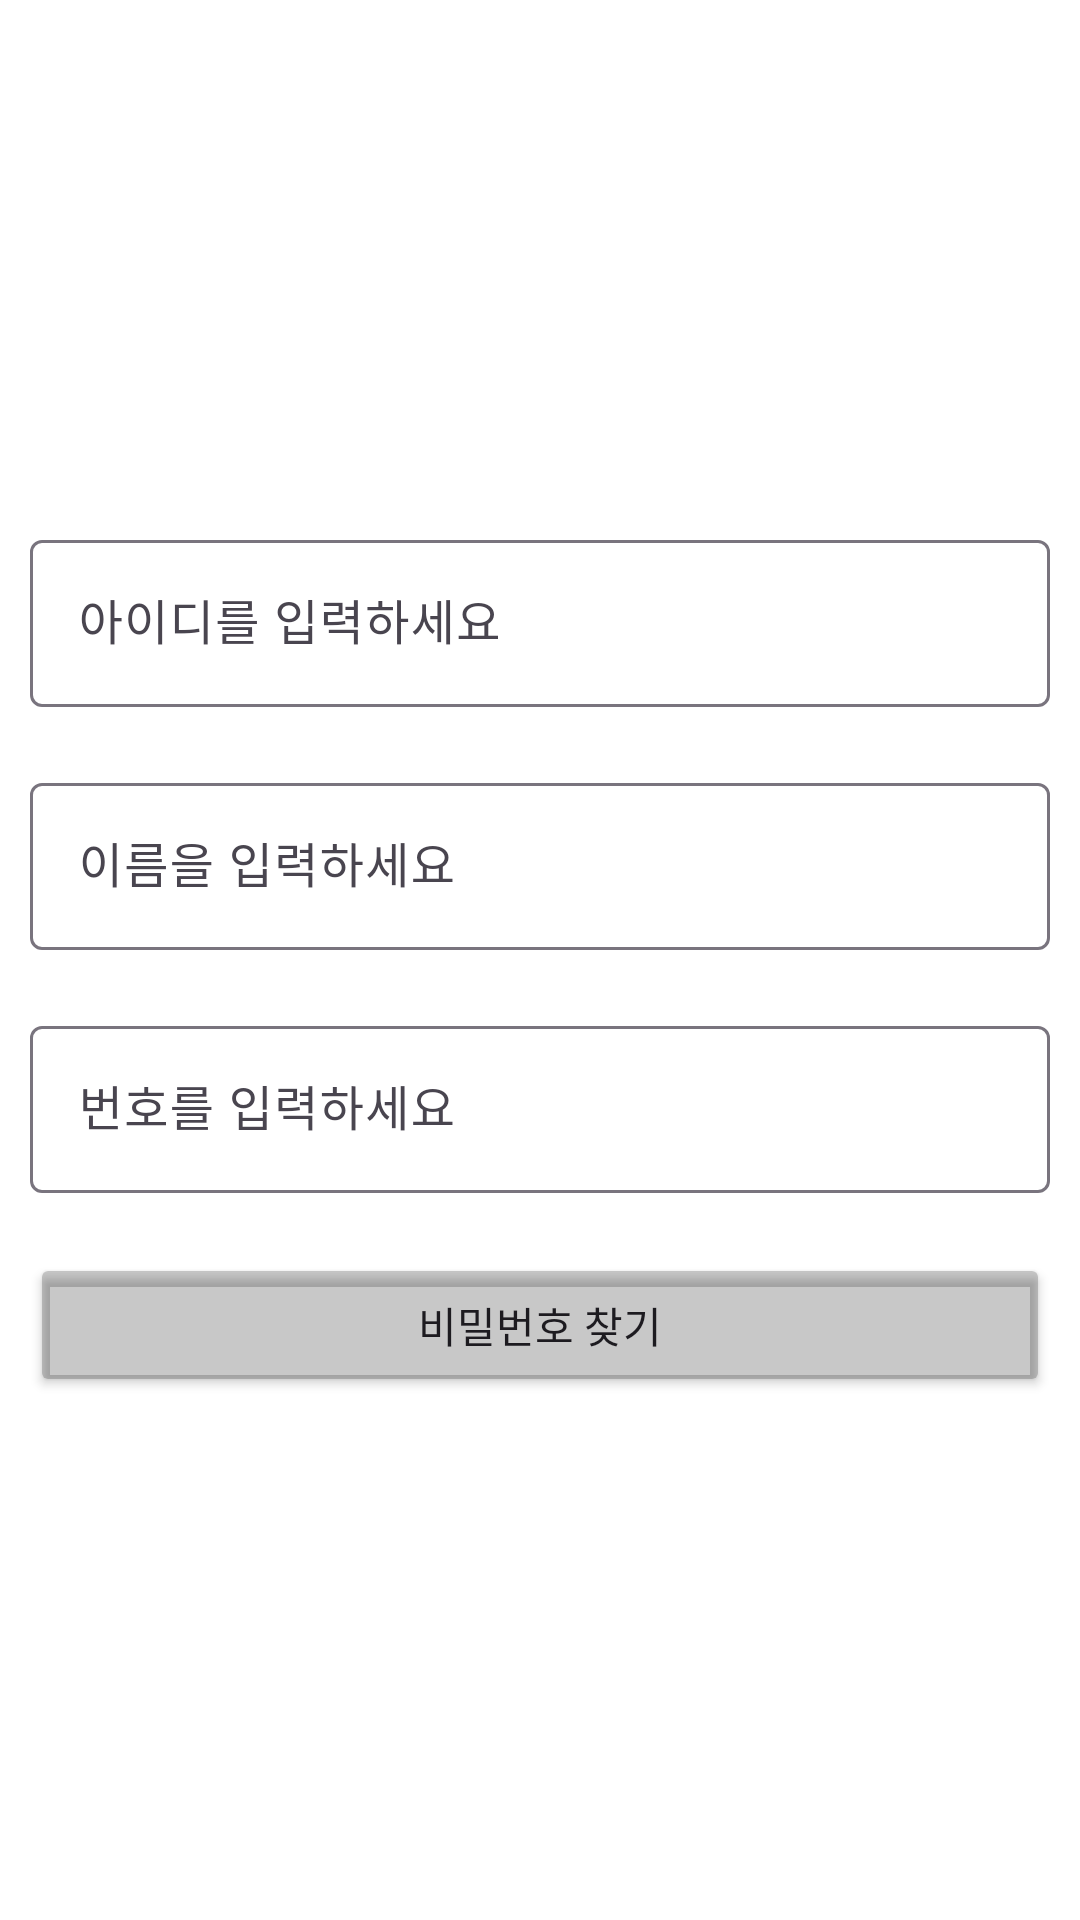

Here is an Android app screen rendered from its layout file. Give the layout XML and the strings, colors and styles it references.
<!-- AndroidManifest.xml: application theme Theme.Running_Beta -->
<!-- res/layout/fragment_search_p_w_.xml -->
<?xml version="1.0" encoding="utf-8"?>
<FrameLayout xmlns:android="http://schemas.android.com/apk/res/android"
    xmlns:app="http://schemas.android.com/apk/res-auto"
    xmlns:tools="http://schemas.android.com/tools"
    android:layout_width="match_parent"
    android:layout_height="match_parent"
    android:background="@color/white"
    android:orientation="vertical"
    tools:context=".SearchFragments.SearchPW_Fragment">

    <androidx.constraintlayout.widget.ConstraintLayout
        android:layout_width="match_parent"
        android:layout_height="match_parent">

        <LinearLayout
            android:orientation="vertical"
            android:layout_width="match_parent"
            android:layout_height="wrap_content"
            app:layout_constraintTop_toTopOf="parent"
            app:layout_constraintBottom_toBottomOf="parent">

            <com.google.android.material.textfield.TextInputLayout
                android:id="@+id/searchId"
                android:layout_width="match_parent"
                android:layout_height="wrap_content"
                android:layout_margin="10dp"
                app:layout_constraintBottom_toBottomOf="parent"
                app:layout_constraintTop_toTopOf="parent">

                <com.google.android.material.textfield.TextInputEditText
                    android:id="@+id/ID"
                    android:layout_width="match_parent"
                    android:layout_height="wrap_content"
                    android:hint="아이디를 입력하세요" />

            </com.google.android.material.textfield.TextInputLayout>

            <com.google.android.material.textfield.TextInputLayout
                android:id="@+id/searchName"
                android:layout_width="match_parent"
                android:layout_height="wrap_content"
                android:layout_margin="10dp"
                app:layout_constraintTop_toBottomOf="@id/searchId">


                <com.google.android.material.textfield.TextInputEditText
                    android:id="@+id/Name"
                    android:layout_width="match_parent"
                    android:layout_height="wrap_content"
                    android:hint="이름을 입력하세요" />

            </com.google.android.material.textfield.TextInputLayout>

            <com.google.android.material.textfield.TextInputLayout
                android:id="@+id/searchNumber"
                android:layout_width="match_parent"
                android:layout_height="wrap_content"
                android:layout_margin="10dp"
                app:layout_constraintTop_toBottomOf="@id/searchName">


                <com.google.android.material.textfield.TextInputEditText
                    android:id="@+id/Number"
                    android:layout_width="match_parent"
                    android:layout_height="wrap_content"
                    android:hint="번호를 입력하세요" />

            </com.google.android.material.textfield.TextInputLayout>

            <Button
                android:id="@+id/searchBtn"
                android:layout_width="match_parent"
                android:layout_height="wrap_content"
                android:layout_margin="10dp"
                android:backgroundTint="@color/cardview_shadow_start_color"
                android:text="비밀번호 찾기"
                app:layout_constraintTop_toBottomOf="@id/searchNumber" />





        </LinearLayout>




    </androidx.constraintlayout.widget.ConstraintLayout>

</FrameLayout>
<!-- resources referenced by this layout -->
<resources>
  <color name="white">#FFFFFF</color>
  <style name="Theme.Running_Beta" parent="Base.Theme.Running_Beta" />
  <style name="Base.Theme.Running_Beta" parent="Theme.Material3.DayNight.NoActionBar">
          
          
  
          <item name="android:titleTextStyle">@style/YourTitleTextStyle</item>
          <item name="titleTextColor">@color/black</item>
          <item name="homeAsUpIndicator">@drawable/baseline_arrow_back_24</item>
          <item name="android:layout_gravity">center</item>
      </style>
  <style name="YourTitleTextStyle">
          <item name="fontFamily">@font/bm</item>
      </style>
  <color name="black">#000000</color>
</resources>
